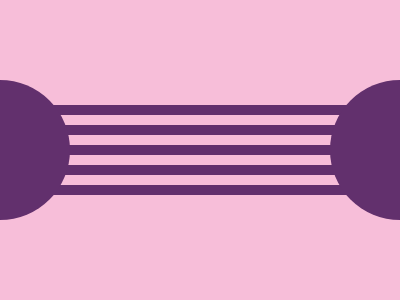

Give the HTML and CSS whose rendering is this image.

<!-- 100% match, 233 characters -->
<style>&{background:repeating-linear-gradient(#62306D 0 10px,#F7BED9 10px 20px);height:90;box-shadow:0 0 0 100px#F7BED9;margin:105 0;*{width:140;height:140;background:#62306D;border-radius:50%;margin:-25 -70;box-shadow:400px 0#62306D
